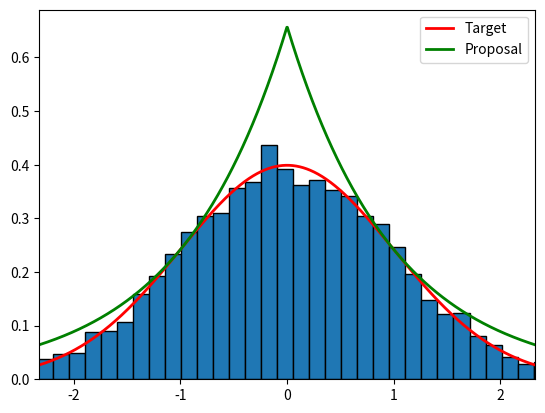

The script that saved this image:
import numpy as np
import matplotlib.pyplot as plt
from scipy.optimize import fmin
from scipy.stats import uniform, norm, laplace


np.random.seed()

N = 10000

# define target distribution f(x)
target_rv = norm()

# define proposal distribution g(x)
proposal_rv = laplace()

# find M = sup_x f(x)/g(x)
sol = fmin(lambda x : -target_rv.pdf(x) / proposal_rv.pdf(x), 0.0, disp=False)[0]
M = target_rv.pdf(sol) / proposal_rv.pdf(sol)

# sample from the proposal dist
proposal_x = proposal_rv.rvs(size=N) # proposal_x ~ beta(a, b) for x axis
u = uniform(loc=0, scale=1).rvs(size=N) # u_y ~ Uniform(0, 1) for y axis

# accept u_y if u_y <= f(u_x)
target_rvs = proposal_x[u * M * proposal_rv.pdf(proposal_x) <= target_rv.pdf(proposal_x)]

# compute acceptance ratio
print('M is {0:.3f}, Acceptance ratio is {1:.3f}, 1/M is {2:.3f}'.format(M, len(target_rvs)/N, 1/M))

# plot histogram
lower, upper = target_rv.ppf(0.01), target_rv.ppf(0.99)
plt.hist(target_rvs, bins=50, density=True, ec='black')
x = np.linspace(lower, upper, 1000)
plt.plot(x, target_rv.pdf(x), 'r-', lw=2, label='Target')
plt.plot(x, M*proposal_rv.pdf(x), 'g-', lw=2, label='Proposal')
plt.legend()
plt.xlim(lower, upper)
plt.show()
